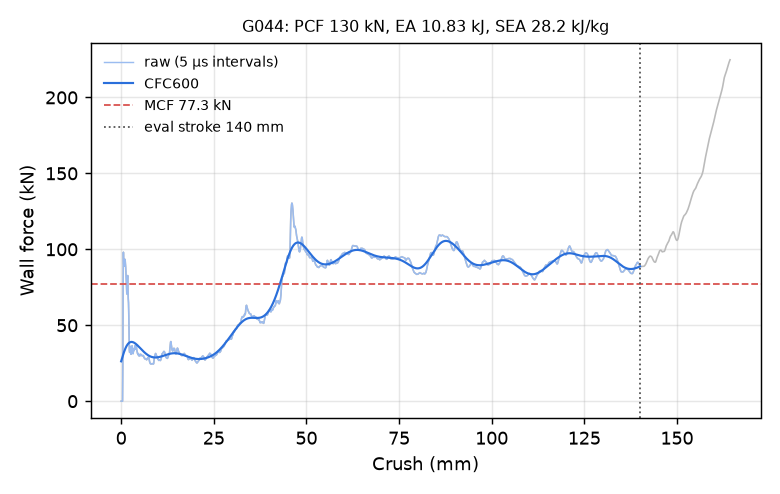

The table this chart was drawn from, first rows:
time_ms, crush_mm, force_kN, force_CFC600_kN
0.000000000000000000e+00, -0.000000000000000000e+00, 0.000000000000000000e+00, 2.624275825402667905e+01
5.149972625076770782e-03, 7.869157940149307251e-02, 0.000000000000000000e+00, 2.688897388872449312e+01
1.013381686061620712e-02, 1.548447310924530029e-01, 0.000000000000000000e+00, 2.752964250230106558e+01
1.511766202747821808e-02, 2.309978753328323364e-01, 0.000000000000000000e+00, 2.816344080966683094e+01
2.010150626301765442e-02, 3.071510195732116699e-01, 0.000000000000000000e+00, 2.878898107599166423e+01
2.508535049855709076e-02, 3.833041489124298096e-01, 0.000000000000000000e+00, 2.940480963435691564e+01
3.006919473409652710e-02, 4.594573080539703369e-01, 2.615459405837546214e+01, 3.000940925021070171e+01
3.505329787731170654e-02, 5.356139540672302246e-01, 7.746438992316392103e+01, 3.060122049934179955e+01
4.003914073109626770e-02, 6.117931604385375977e-01, 9.808377580432082254e+01, 3.117869636995876093e+01
4.502515494823455811e-02, 6.879706382751464844e-01, 9.041198546511482448e+01, 3.174037218646460445e+01
5.001100152730941772e-02, 7.641414999961853027e-01, 8.880578563731077679e+01, 3.228491149917657310e+01
5.516325309872627258e-02, 8.428505063056945801e-01, 9.131016131817587222e+01, 3.281111703913840927e+01
6.014938279986381531e-02, 9.190176129341125488e-01, 9.244322482713172917e+01, 3.331792819271169748e+01
6.513551622629165649e-02, 9.951805472373962402e-01, 9.342662877681551947e+01, 3.380442071395277992e+01
7.012182474136352539e-02, 1.071342110633850098e+00, 9.321417307493882731e+01, 3.426980830933655398e+01
7.510843127965927124e-02, 1.147503852844238281e+00, 9.088610955072648778e+01, 3.471344292773497386e+01
8.009479939937591553e-02, 1.223658084869384766e+00, 8.827739455083175812e+01, 3.513481248194041484e+01
8.508069813251495361e-02, 1.299801230430603027e+00, 8.485591522449702495e+01, 3.553353575829657984e+01
9.006650000810623169e-02, 1.375938892364501953e+00, 8.014515039072512081e+01, 3.590935505410028128e+01
9.505246579647064209e-02, 1.452075719833374023e+00, 7.525448138051153535e+01, 3.626212689937674583e+01
1.000383496284484863e-01, 1.528207659721374512e+00, 7.056822889725584957e+01, 3.659181110791226388e+01
1.050241217017173767e-01, 1.604334950447082520e+00, 7.129319285381782834e+01, 3.689845976206691347e+01
1.100096553564071655e-01, 1.680455327033996582e+00, 7.956191004310525727e+01, 3.718221040842333736e+01
1.151616200804710388e-01, 1.759113192558288574e+00, 8.272452896675525835e+01, 3.744328782028890146e+01
1.201468929648399353e-01, 1.835222125053405762e+00, 7.504847517107008059e+01, 3.768201105971355247e+01
1.251307874917984009e-01, 1.911306858062744141e+00, 6.783213052807981569e+01, 3.789879503966830754e+01
1.301143616437911987e-01, 1.987383604049682617e+00, 6.483555678641667441e+01, 3.809414162352644695e+01
1.350988298654556274e-01, 2.063470840454101562e+00, 5.667889951233146917e+01, 3.826862580275537340e+01
1.400815248489379883e-01, 2.139528751373291016e+00, 4.314553562198882020e+01, 3.842288050550110512e+01
1.450613290071487427e-01, 2.215540409088134766e+00, 3.357905550573033082e+01, 3.855757689384249431e+01
1.500385105609893799e-01, 2.291510581970214844e+00, 3.209814970495097697e+01, 3.867340108978390845e+01
1.550165861845016479e-01, 2.367493152618408203e+00, 3.320751240134600124e+01, 3.877103563961380672e+01
1.601611226797103882e-01, 2.446014881134033203e+00, 3.433387819394283014e+01, 3.885115117567548992e+01
1.651401817798614502e-01, 2.522009134292602539e+00, 3.604134234055341324e+01, 3.891440580343110867e+01
1.701193302869796753e-01, 2.598003625869750977e+00, 3.275428953541512556e+01, 3.896144685318113687e+01
1.750990450382232666e-01, 2.674004793167114258e+00, 3.085622818857606120e+01, 3.899291085022408510e+01
1.800791621208190918e-01, 2.750010967254638672e+00, 3.371935606227501125e+01, 3.900942099010612907e+01
1.850590854883193970e-01, 2.826012611389160156e+00, 3.505566947140079037e+01, 3.901158559495362255e+01
1.900385767221450806e-01, 2.902006149291992188e+00, 3.638066298895515160e+01, 3.899999997205642188e+01
1.950176656246185303e-01, 2.977992057800292969e+00, 3.646867707656056012e+01, 3.897524976805211594e+01
2.001628130674362183e-01, 3.056510210037231445e+00, 3.482255315916938798e+01, 3.893791317056370360e+01
2.051423341035842896e-01, 3.132499217987060547e+00, 3.337921744523779211e+01, 3.888856083911647232e+01
2.101212292909622192e-01, 3.208477497100830078e+00, 3.124657294970890575e+01, 3.882775363502899069e+01
2.150998413562774658e-01, 3.284449815750122070e+00, 3.222471261377516072e+01, 3.875603941314746947e+01
2.200780659914016724e-01, 3.360414743423461914e+00, 3.431939938377379207e+01, 3.867395108440587137e+01
2.250550836324691772e-01, 3.436359882354736328e+00, 3.333496555650350501e+01, 3.858200726445133455e+01
2.300308942794799805e-01, 3.512285232543945312e+00, 3.335885008794814155e+01, 3.848071399214776278e+01
2.350075095891952515e-01, 3.588221073150634766e+00, 3.445472856172686704e+01, 3.837056562351381928e+01
2.401503026485443115e-01, 3.666691064834594727e+00, 3.592648179664229957e+01, 3.825204567641993236e+01
2.451274544000625610e-01, 3.742632150650024414e+00, 3.631501216881046901e+01, 3.812562883839710537e+01
2.501038610935211182e-01, 3.818559885025024414e+00, 3.673823820865271017e+01, 3.799178347014294843e+01
2.550802826881408691e-01, 3.894486904144287109e+00, 3.618785475318902201e+01, 3.785097343115421609e+01
2.600575387477874756e-01, 3.970424413681030273e+00, 3.418287358527001629e+01, 3.770365859139945997e+01
2.650363147258758545e-01, 4.046383857727050781e+00, 3.623187773780734489e+01, 3.755029410804653622e+01
2.700152695178985596e-01, 4.122344017028808594e+00, 3.656173374013742716e+01, 3.739132999685168812e+01
2.751599848270416260e-01, 4.200831890106201172e+00, 3.373972157019330353e+01, 3.722721181575346350e+01
2.801386415958404541e-01, 4.276784896850585938e+00, 3.308453381011169370e+01, 3.705838048440912758e+01
2.851165831089019775e-01, 4.352725028991699219e+00, 3.213500609325733848e+01, 3.688527016061320296e+01
2.900944352149963379e-01, 4.428662776947021484e+00, 3.129011747910408303e+01, 3.670830577678486151e+01
2.950728237628936768e-01, 4.504607200622558594e+00, 3.150894471615785619e+01, 3.652790135207175837e+01
... 2,198 more rows
